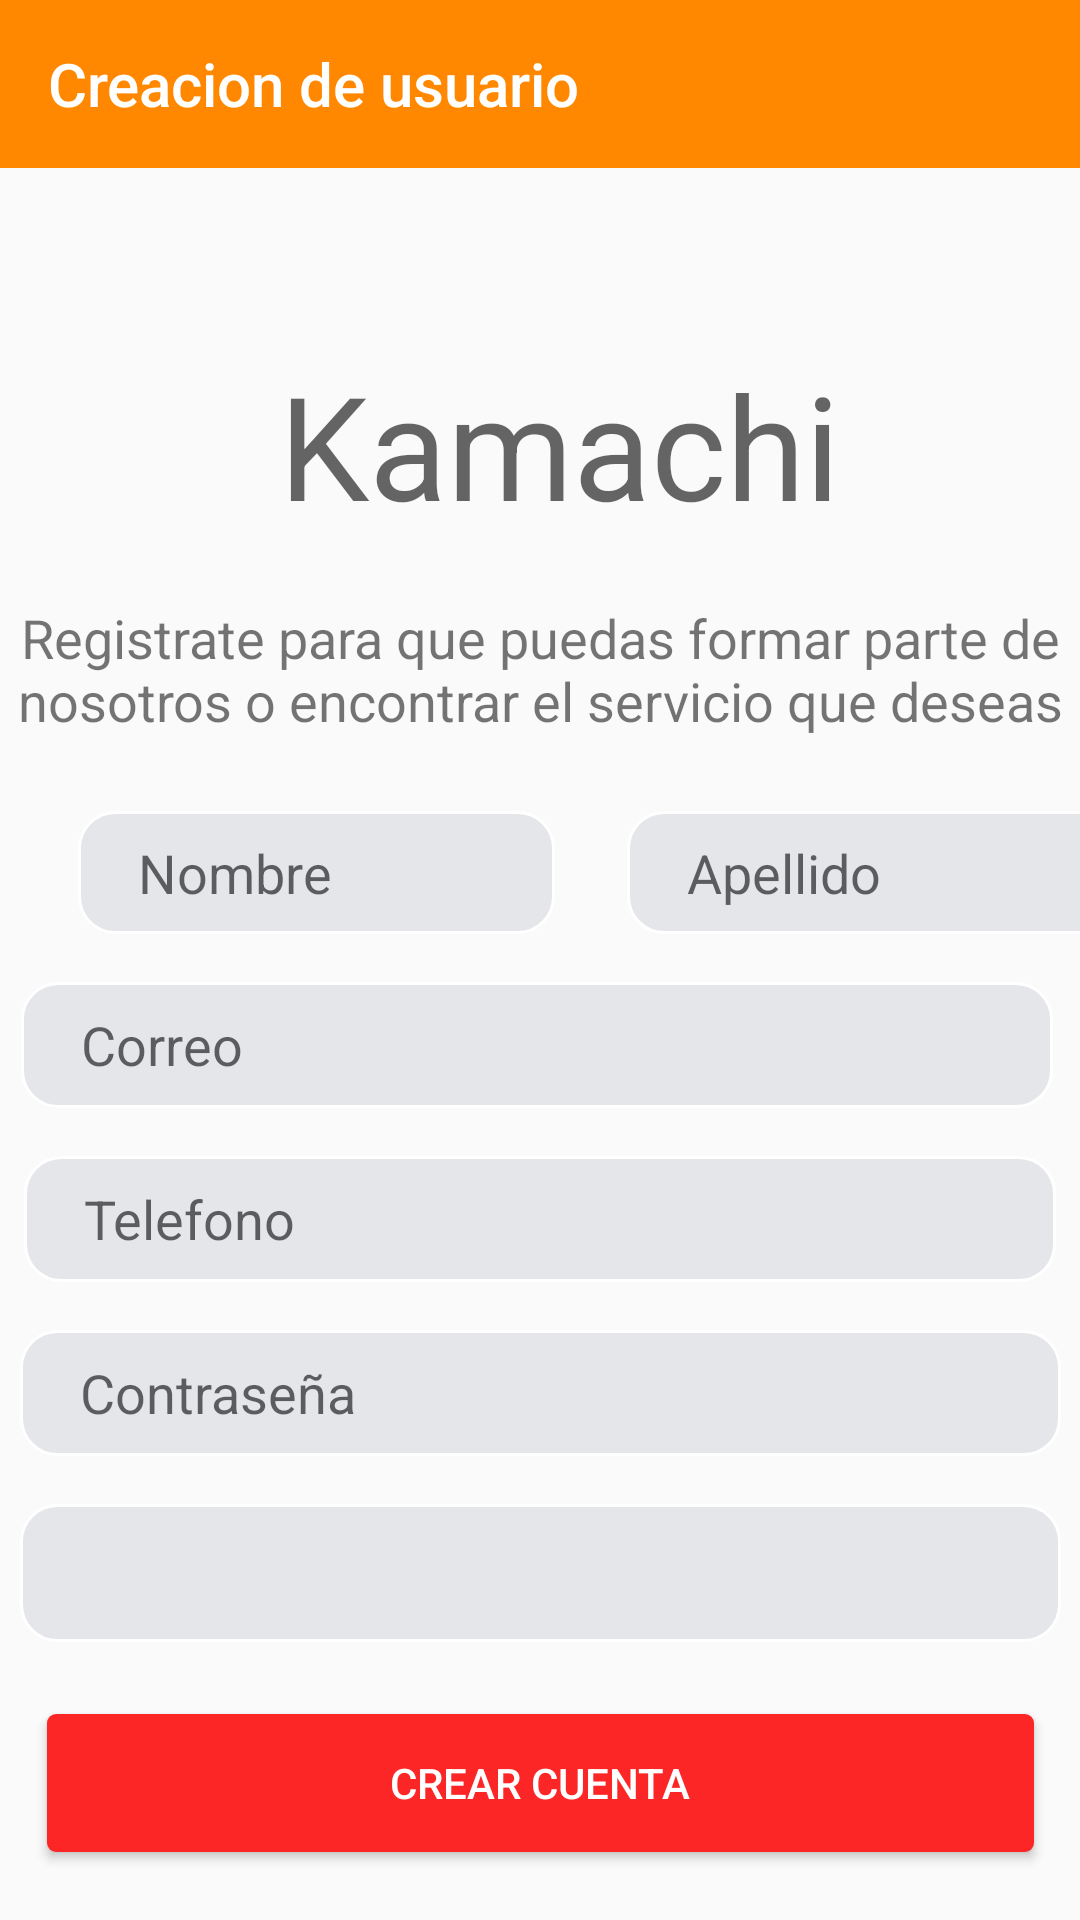

This screen was rendered from an Android layout file. Write that file and the resources it references.
<!-- AndroidManifest.xml: application theme AppTheme -->
<!-- res/layout/activity_registrar.xml -->
<?xml version="1.0" encoding="utf-8"?>
<androidx.constraintlayout.widget.ConstraintLayout xmlns:android="http://schemas.android.com/apk/res/android"
    xmlns:app="http://schemas.android.com/apk/res-auto"
    xmlns:tools="http://schemas.android.com/tools"
    android:layout_width="match_parent"
    android:layout_height="match_parent"
    tools:context=".Login.RegistrarActivity">

    <androidx.appcompat.widget.Toolbar
        android:id="@+id/toolbar_register"
        android:layout_width="match_parent"
        android:layout_height="wrap_content"
        android:background="@android:color/holo_orange_dark"
        android:minHeight="?attr/actionBarSize"
        android:textAlignment="center"
        android:theme="?attr/actionBarTheme"
        app:layout_constraintEnd_toEndOf="parent"
        app:layout_constraintStart_toStartOf="parent"
        app:layout_constraintTop_toTopOf="parent"
        app:title="Creacion de usuario" />

    <EditText
        android:id="@+id/txtTelefono"
        android:layout_width="344dp"
        android:layout_height="42dp"
        android:layout_marginTop="16dp"
        android:background="@drawable/backwithborder"
        android:ems="10"
        android:hint="Telefono"
        android:inputType="phone"
        android:paddingLeft="20dp"
        app:layout_constraintEnd_toEndOf="parent"
        app:layout_constraintHorizontal_bias="0.492"
        app:layout_constraintStart_toStartOf="parent"
        app:layout_constraintTop_toBottomOf="@+id/txtCorreo" />

    <ProgressBar
        android:id="@+id/progressBar"
        android:layout_width="15dp"
        android:layout_height="20dp"
        android:indeterminate="true"
        android:visibility="gone"
        app:layout_constraintBottom_toTopOf="@+id/textView12"
        app:layout_constraintEnd_toEndOf="parent"
        app:layout_constraintHorizontal_bias="0.498"
        app:layout_constraintStart_toStartOf="parent"
        app:layout_constraintTop_toBottomOf="@+id/toolbar_register"
        app:layout_constraintVertical_bias="0.051" />

    <TextView
        android:id="@+id/textView"
        android:layout_width="352dp"
        android:layout_height="58dp"
        android:layout_marginTop="20dp"
        android:text="@string/tittle_register"
        android:textAlignment="center"
        android:textSize="18dp"
        app:layout_constraintEnd_toEndOf="parent"
        app:layout_constraintStart_toStartOf="parent"
        app:layout_constraintTop_toBottomOf="@+id/textView12"></TextView>

    <EditText
        android:id="@+id/textNombre"
        android:layout_width="159dp"
        android:layout_height="41dp"
        android:layout_marginTop="12dp"
        android:background="@drawable/backwithborder"
        android:ems="10"
        android:hint="Nombre"
        android:paddingLeft="20dp"
        android:inputType="textPersonName"
        app:layout_constraintEnd_toEndOf="parent"
        app:layout_constraintHorizontal_bias="0.13"
        app:layout_constraintStart_toStartOf="parent"
        app:layout_constraintTop_toBottomOf="@+id/textView" />

    <EditText
        android:id="@+id/textApellidos"
        android:layout_width="165dp"
        android:layout_height="41dp"
        android:layout_marginStart="24dp"
        android:layout_marginTop="12dp"
        android:background="@drawable/backwithborder"
        android:ems="10"
        android:hint="Apellido"
        android:paddingLeft="20dp"
        app:layout_constraintEnd_toEndOf="parent"
        app:layout_constraintHorizontal_bias="0.0"
        app:layout_constraintStart_toEndOf="@+id/textNombre"
        app:layout_constraintTop_toBottomOf="@+id/textView" />

    <EditText
        android:id="@+id/txtCorreo"
        android:layout_width="344dp"
        android:layout_height="42dp"
        android:layout_marginTop="16dp"
        android:background="@drawable/backwithborder"
        android:ems="10"
        android:hint="Correo"
        android:inputType="textEmailAddress"
        android:paddingLeft="20dp"
        app:layout_constraintEnd_toEndOf="parent"
        app:layout_constraintHorizontal_bias="0.447"
        app:layout_constraintStart_toStartOf="parent"
        app:layout_constraintTop_toBottomOf="@+id/textApellidos" />

    <EditText
        android:id="@+id/txtPassword"
        android:layout_width="347dp"
        android:layout_height="42dp"
        android:layout_marginTop="16dp"
        android:background="@drawable/backwithborder"
        android:ems="10"
        android:hint="Contraseña"
        android:inputType="textPassword"
        android:paddingLeft="20dp"
        app:layout_constraintEnd_toEndOf="parent"
        app:layout_constraintStart_toStartOf="parent"
        app:layout_constraintTop_toBottomOf="@+id/txtTelefono" />

    <Spinner
        android:id="@+id/Spinner_distrito_registro"
        android:layout_width="347dp"
        android:layout_height="46dp"
        android:layout_marginTop="16dp"
        android:background="@drawable/backwithborder"
        android:paddingLeft="20dp"
        android:textAlignment="center"
        app:layout_constraintEnd_toEndOf="parent"
        app:layout_constraintStart_toStartOf="parent"
        app:layout_constraintTop_toBottomOf="@+id/txtPassword" />

    <Button
        android:id="@+id/button"
        android:layout_width="329dp"
        android:layout_height="46dp"
        android:layout_marginTop="24dp"
        android:background="@drawable/button_border_registrar"
        android:text="Crear cuenta"
        android:textColor="@android:color/white"
        app:layout_constraintEnd_toEndOf="parent"
        app:layout_constraintStart_toStartOf="parent"
        app:layout_constraintTop_toBottomOf="@+id/Spinner_distrito_registro" />

    <TextView
        android:id="@+id/textView12"
        android:layout_width="wrap_content"
        android:layout_height="wrap_content"
        android:layout_marginTop="60dp"
        android:text="@string/tittle_Kamachi"
        android:textAppearance="@style/TextAppearance.AppCompat.Display3"
        android:textSize="48sp"
        app:layout_constraintEnd_toEndOf="parent"
        app:layout_constraintHorizontal_bias="0.538"
        app:layout_constraintStart_toStartOf="parent"
        app:layout_constraintTop_toBottomOf="@+id/toolbar_register" />


</androidx.constraintlayout.widget.ConstraintLayout>
<!-- resources referenced by this layout -->
<resources>
  <!-- drawable backwithborder (drawable) -->
  <?xml version="1.0" encoding="utf-8"?>
  <shape xmlns:android="http://schemas.android.com/apk/res/android"
      android:shape="rectangle">
      <solid android:color="#E4E6E9" />
      <corners android:radius="12dp" />
      <stroke android:width="1dip" android:color="#ffffff" />
  
  </shape>
  <!-- drawable button_border_registrar (drawable) -->
  <?xml version="1.0" encoding="utf-8"?>
  <shape xmlns:android="http://schemas.android.com/apk/res/android"
      android:shape="rectangle">
      <gradient
          android:angle="270" />
      <corners android:radius="3dp" />
  
      <solid android:color="#FD2626" />
  </shape>
  <string name="tittle_Kamachi">Kamachi</string>
  <string name="tittle_register">Registrate para que puedas formar parte de nosotros o encontrar el servicio que deseas</string>
  <style name="AppTheme" parent="Theme.AppCompat.Light.DarkActionBar">
          
          <item name="colorPrimary">@color/colorPrimary</item>
          <item name="colorPrimaryDark">@color/colorPrimaryDark</item>
          <item name="colorAccent">@color/colorAccent</item>
          <item name="windowActionBar">false</item>
          <item name="windowNoTitle">true</item>
      </style>
  <color name="colorPrimary">#008577</color>
  <color name="colorPrimaryDark">#00574B</color>
  <color name="colorAccent">#D81B60</color>
</resources>
